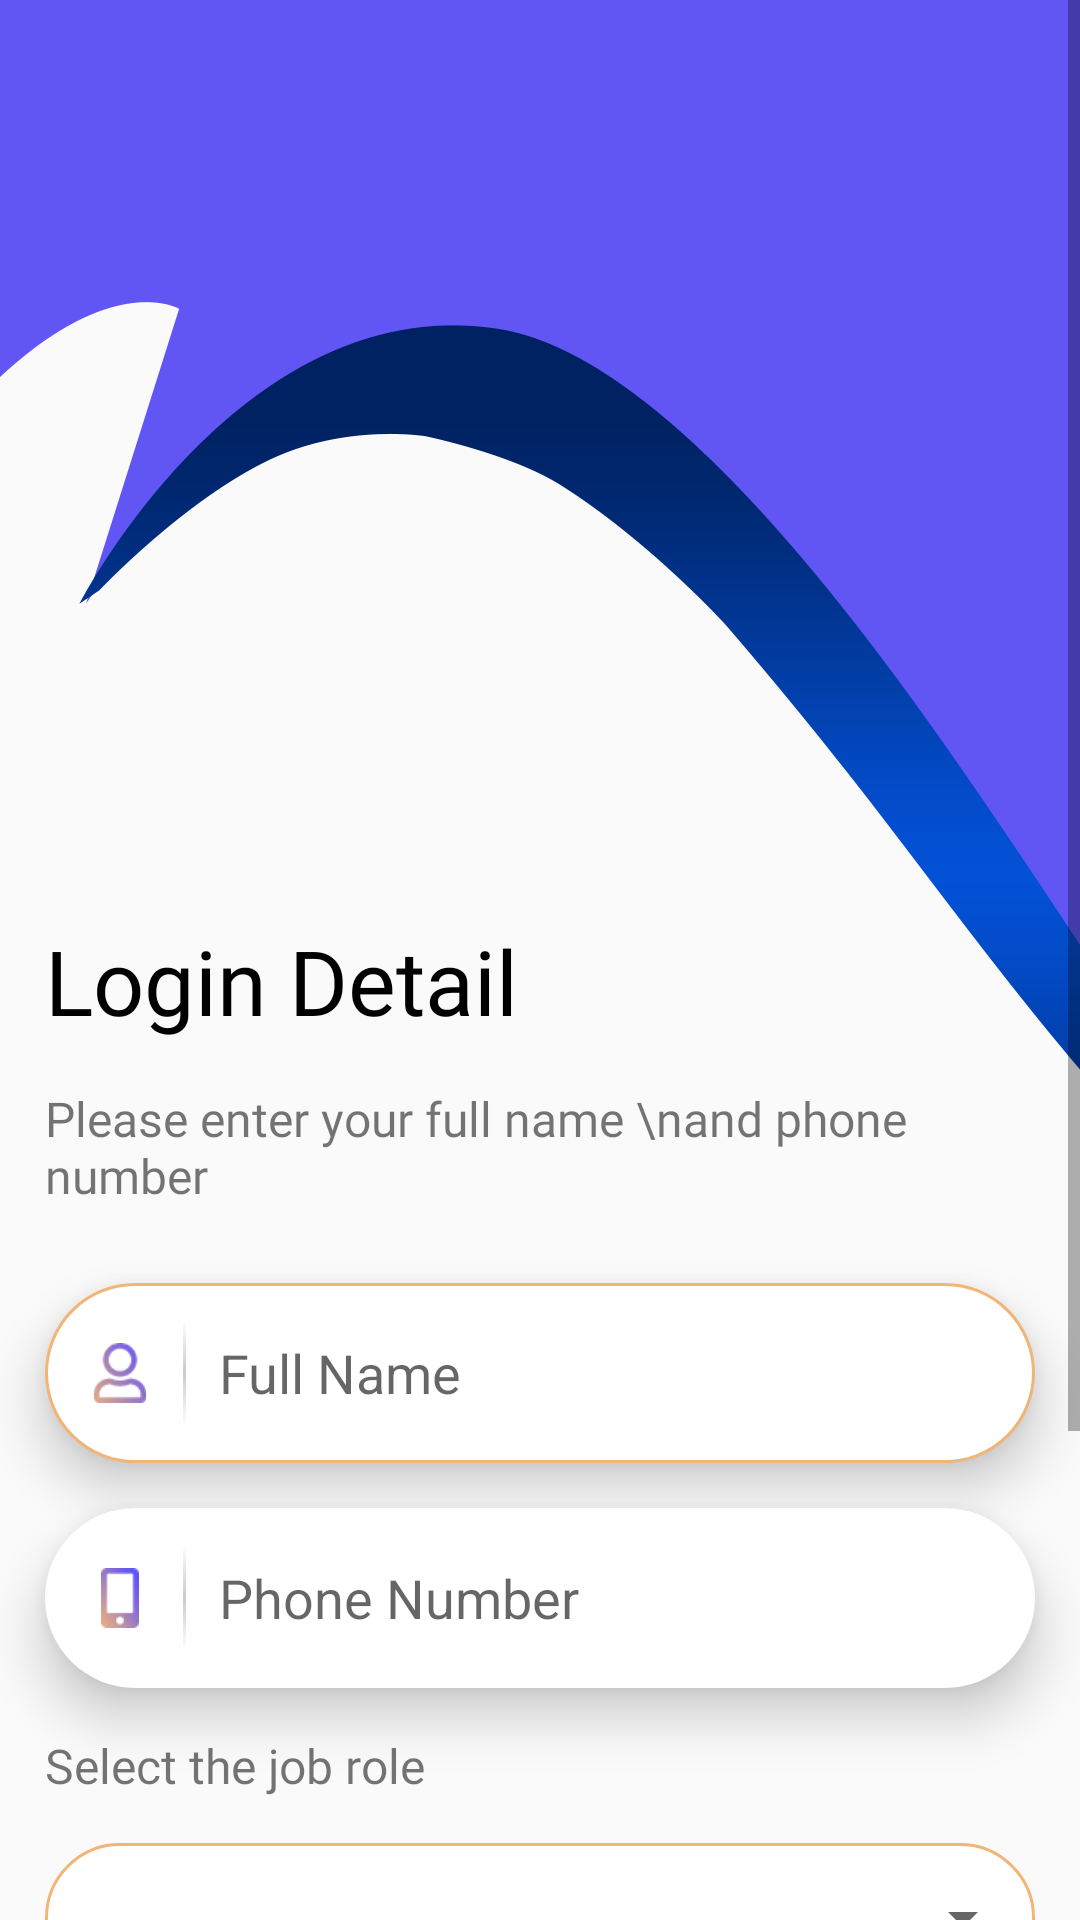

Here is an Android app screen rendered from its layout file. Give the layout XML and the strings, colors and styles it references.
<!-- AndroidManifest.xml: application theme AppTheme -->
<!-- res/layout/activity_login.xml -->
<?xml version="1.0" encoding="utf-8"?>
<ScrollView xmlns:android="http://schemas.android.com/apk/res/android"
    xmlns:app="http://schemas.android.com/apk/res-auto"
    xmlns:tools="http://schemas.android.com/tools"
    android:layout_width="match_parent"
    android:layout_height="match_parent"
    tools:context=".UI.activities.Login">

    <LinearLayout
        android:layout_width="match_parent"
        android:layout_height="match_parent"
        android:orientation="vertical">

    <LinearLayout
        android:layout_width="match_parent"
        android:layout_height="wrap_content"
        android:background="@drawable/login_bg"/>

        <TextView
            android:layout_marginStart="@dimen/dp_15"
            android:layout_width="wrap_content"
            android:layout_height="wrap_content"
            android:text="Login Detail"
            android:textSize="30sp"
            android:fontFamily="@font/sfpro_bold"
            android:textColor="@color/Black"
            android:layout_marginTop="-130dp"/>


        <TextView
            android:layout_marginStart="@dimen/dp_15"
            android:layout_width="wrap_content"
            android:layout_height="wrap_content"
            android:text="Please enter your full name \nand phone number"
            android:textSize="16sp"
            android:fontFamily="@font/sfpro_medium"
            android:layout_marginTop="15dp"/>

        <RelativeLayout
            android:elevation="10dp"
            android:id="@+id/rlname"
            android:layout_marginTop="25dp"
            android:layout_marginStart="@dimen/dp_15"
            android:layout_marginEnd="@dimen/dp_15"
            android:background="@drawable/question_background"
            android:layout_width="match_parent"
            android:layout_height="60dp"
            android:orientation="horizontal">


            <ImageView
                android:id="@+id/image"
                android:layout_width="20dp"
                android:layout_height="20dp"
                android:layout_centerVertical="true"
                android:layout_marginStart="15dp"
                android:layout_marginTop="35dp"
                android:src="@drawable/fullname" />

            <View

                android:layout_toRightOf="@+id/image"
                android:layout_marginStart="11dp"
                android:id="@+id/seprate"
                android:layout_centerVertical="true"
                android:layout_width="1dp"
                android:layout_height="35dp"
                android:background="@drawable/line_gradient_color"/>


            <EditText
                android:inputType="textPersonName"
                android:id="@+id/name"
                android:layout_width="wrap_content"
                android:layout_height="wrap_content"
                android:layout_centerVertical="true"
                android:layout_marginStart="11dp"
                android:layout_toRightOf="@+id/seprate"
                android:background="@color/trancparent_white"
                android:hint="Full Name"
                android:imeOptions="actionNext"
                android:textColor="@color/Black"
                android:textSize="@dimen/h18" />


        </RelativeLayout>


        <RelativeLayout
            android:id="@+id/rlphone"
            android:elevation="10dp"
            android:layout_marginTop="15dp"
            android:layout_marginStart="@dimen/dp_15"
            android:layout_marginEnd="@dimen/dp_15"
            android:background="@drawable/login_fields_unchecked"
            android:layout_width="match_parent"
            android:layout_height="60dp"
            android:orientation="horizontal">


            <ImageView
                android:id="@+id/image1"
                android:layout_width="20dp"
                android:layout_height="20dp"
                android:layout_centerVertical="true"
                android:layout_marginStart="15dp"
                android:layout_marginTop="35dp"
                android:src="@drawable/phone" />

            <View

                android:layout_toRightOf="@+id/image1"
                android:layout_marginStart="11dp"
                android:id="@+id/seprate1"
                android:layout_centerVertical="true"
                android:layout_width="1dp"
                android:layout_height="35dp"
                android:background="@drawable/line_gradient_color"/>


            <EditText
                android:id="@+id/phoneno"
                android:layout_width="wrap_content"
                android:layout_height="wrap_content"
                android:layout_centerVertical="true"
                android:layout_marginStart="11dp"
                android:layout_toRightOf="@+id/seprate1"
                android:background="@color/trancparent_white"
                android:hint="Phone Number"
                android:imeOptions="actionDone"
                android:inputType="number"
                android:maxLength="11"
                android:textColor="@color/Black"
                android:textSize="@dimen/h18" />


        </RelativeLayout>


        <RelativeLayout
            android:visibility="gone"
            android:layout_width="match_parent"
            android:layout_height="wrap_content"
            android:layout_marginStart="35dp"
            android:layout_marginEnd="35dp"
            android:layout_marginTop="25dp">

            <RadioButton
                android:id="@+id/rbdeveloper"
                android:layout_width="wrap_content"
                android:layout_height="wrap_content"
                android:layout_alignParentStart="true"
                android:fontFamily="@font/sfpro_medium"
                android:text="Developer"
                android:textSize="@dimen/sp_18" />


            <RadioButton
                android:id="@+id/rbqa"
                android:layout_width="wrap_content"
                android:layout_height="wrap_content"
                android:layout_alignParentEnd="true"
                android:fontFamily="@font/sfpro_medium"
                android:text="Quality Assurance"
                android:textSize="18sp" />


        </RelativeLayout>

        <TextView
            android:layout_marginStart="@dimen/dp_15"
            android:layout_width="wrap_content"
            android:layout_height="wrap_content"
            android:text="Select the job role"
            android:textSize="16sp"
            android:fontFamily="@font/sfpro_medium"
            android:layout_marginTop="15dp"/>

        <RelativeLayout
            android:layout_width="match_parent"
            android:layout_height="wrap_content"
            android:layout_margin="@dimen/dp_15"
            android:layout_marginTop="@dimen/dp_15"
            android:layout_marginEnd="@dimen/dp_15"
            android:layout_marginStart="@dimen/dp_15"
            android:background="@drawable/question_background">

            <Spinner
                android:id="@+id/spinner"
                android:layout_width="match_parent"
                android:layout_height="50dp"
                android:layout_marginStart="@dimen/dp_15"
                android:dropDownSelector="@color/dark_gray"
                android:spinnerMode="dropdown" />
        </RelativeLayout>



        <RelativeLayout
            android:id="@+id/save"
            android:layout_marginTop="40dp"
            android:background="@drawable/circular_purple_round"
            android:layout_gravity="center_horizontal"
            android:paddingRight="20dp"
            android:paddingLeft="@dimen/dp_20"

            android:layout_width="wrap_content"
            android:layout_height="@dimen/dp_50">

            <TextView

                android:layout_width="wrap_content"
                android:layout_height="wrap_content"
                android:layout_centerInParent="true"
                android:layout_marginStart="@dimen/dp_15"
                android:layout_marginTop="15dp"
                android:fontFamily="@font/sfpro_light"
                android:text="@string/save"
                android:textColor="@color/white"
                android:textSize="16sp" />

        </RelativeLayout>







    </LinearLayout>

</ScrollView>
<!-- resources referenced by this layout -->
<resources>
  <color name="Black">#000000</color>
  <color name="dark_gray">#7e7e7e</color>
  <color name="trancparent_white">#80ffffff</color>
  <color name="white">#FFFFFF</color>
  <dimen name="dp_15">15dp</dimen>
  <dimen name="dp_20">20dp</dimen>
  <dimen name="dp_50">50dp</dimen>
  <dimen name="h18">18sp</dimen>
  <dimen name="sp_18">18sp</dimen>
  <!-- drawable circular_purple_round (drawable) -->
  <?xml version="1.0" encoding="utf-8"?>
  <shape xmlns:android="http://schemas.android.com/apk/res/android"
      >
  
      <corners
          android:radius="25dp"
          android:topRightRadius="25dp"
          android:bottomRightRadius="25dp"
          android:bottomLeftRadius="25dp"
          android:topLeftRadius="25dp"/>
  
      <solid
          android:color="@color/bg_color"/>
  </shape>
  <!-- drawable fullname: png bitmap (drawable-xhdpi, 1027 bytes) -->
  <!-- drawable line_gradient_color (drawable) -->
  <?xml version="1.0" encoding="utf-8"?>
  <shape xmlns:android="http://schemas.android.com/apk/res/android"
      android:shape="rectangle" >
  
      <gradient
          android:centerColor="@color/LightGrey"
          android:endColor="#FFFFFF"
          android:startColor="#FFFFFF"
          android:angle="90"
         >
      </gradient>
  
  </shape>
  <!-- drawable login_bg: png bitmap (drawable-xhdpi, 21458 bytes) -->
  <!-- drawable login_fields_unchecked (drawable) -->
  <shape xmlns:android="http://schemas.android.com/apk/res/android">
  
      <stroke
          android:width="0dp"
          android:color="@color/pink_bg"
          />
      
  
      <solid android:color="@color/White" />
      <corners android:radius="35dp" />
  
  
  </shape>
  <!-- drawable phone: png bitmap (drawable-xhdpi, 481 bytes) -->
  <!-- drawable question_background (drawable) -->
  <shape xmlns:android="http://schemas.android.com/apk/res/android">
  
      <stroke
          android:width="1dp"
          android:color="@color/pink_bg"
          />
      
  
      <solid android:color="@color/White" />
      <corners android:radius="35dp" />
  
  
  </shape>
  <string name="save">Save &amp; Continue</string>
  <style name="AppTheme" parent="Theme.AppCompat.Light.NoActionBar">
          
          <item name="colorPrimary">@color/colorPrimary</item>
          <item name="colorPrimaryDark">@color/bg_color</item>
          <item name="colorAccent">@color/pink_bg</item>
  
      </style>
  <color name="bg_color">#6155f4</color>
  <color name="LightGrey">#CACACA</color>
  <color name="pink_bg">#f2b578</color>
  <color name="White">#FFFFFF</color>
  <color name="colorPrimary">#008577</color>
</resources>
